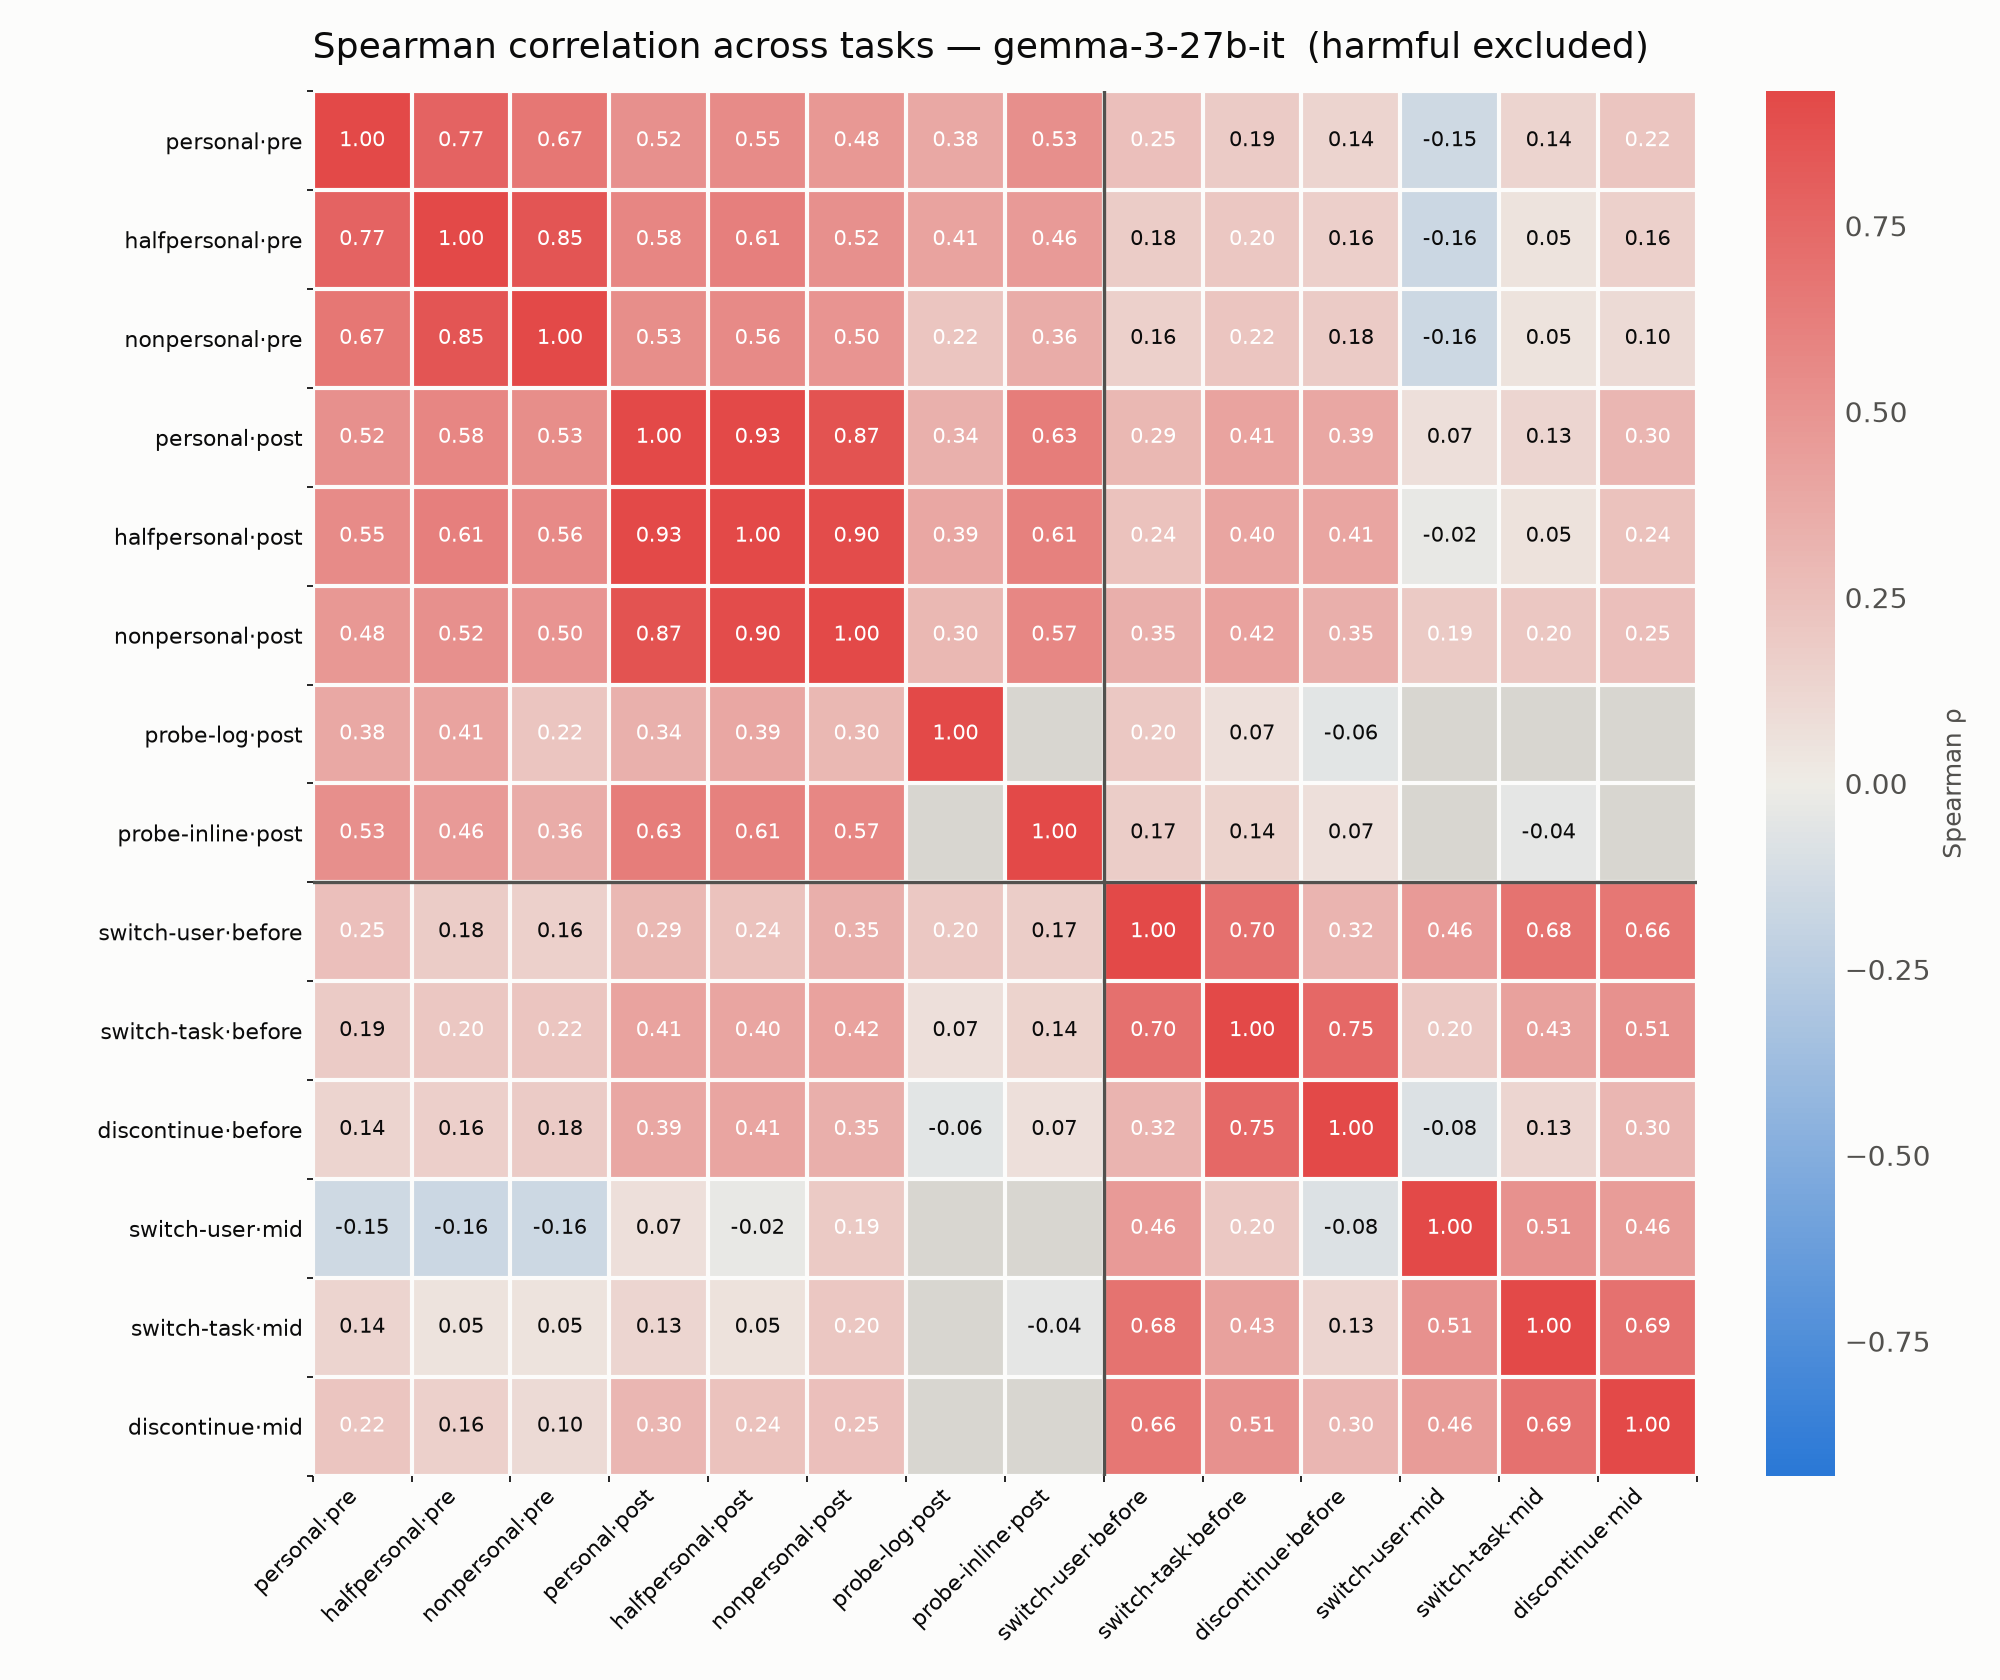

The file beside this chart, header and first rows:
, personal·pre, halfpersonal·pre, nonpersonal·pre, personal·post, halfpersonal·post, nonpersonal·post, probe-log·post, probe-inline·post, switch-user·before, switch-task·before, discontinue·before, switch-user·mid, switch-task·mid, discontinue·mid
personal·pre, 1.0, 0.7739, 0.6681, 0.5218, 0.5516, 0.4788, 0.3793, 0.528, 0.2536, 0.1857, 0.1362, -0.1511, 0.1378, 0.2225
halfpersonal·pre, 0.7739, 1.0, 0.8536, 0.5766, 0.6114, 0.5231, 0.4104, 0.4634, 0.1809, 0.2042, 0.1623, -0.1634, 0.04591, 0.1577
nonpersonal·pre, 0.6681, 0.8536, 1.0, 0.5337, 0.5586, 0.5011, 0.2224, 0.3636, 0.1593, 0.2207, 0.1843, -0.1578, 0.04703, 0.09902
personal·post, 0.5218, 0.5766, 0.5337, 1.0, 0.9308, 0.8668, 0.3396, 0.6274, 0.292, 0.4101, 0.3904, 0.06795, 0.1282, 0.3022
halfpersonal·post, 0.5516, 0.6114, 0.5586, 0.9308, 1.0, 0.9034, 0.3924, 0.6058, 0.2371, 0.4033, 0.4055, -0.02324, 0.05489, 0.2397
nonpersonal·post, 0.4788, 0.5231, 0.5011, 0.8668, 0.9034, 1.0, 0.2951, 0.5691, 0.3475, 0.4177, 0.3468, 0.1925, 0.2044, 0.2534
probe-log·post, 0.3793, 0.4104, 0.2224, 0.3396, 0.3924, 0.2951, 1.0, 0.4354, 0.2016, 0.07028, -0.05633, , , 
probe-inline·post, 0.528, 0.4634, 0.3636, 0.6274, 0.6058, 0.5691, 0.4354, 1.0, 0.1675, 0.1386, 0.0672, , -0.04296, 
switch-user·before, 0.2536, 0.1809, 0.1593, 0.292, 0.2371, 0.3475, 0.2016, 0.1675, 1.0, 0.7009, 0.3171, 0.4589, 0.6835, 0.6626
switch-task·before, 0.1857, 0.2042, 0.2207, 0.4101, 0.4033, 0.4177, 0.07028, 0.1386, 0.7009, 1.0, 0.7477, 0.2026, 0.4281, 0.511
discontinue·before, 0.1362, 0.1623, 0.1843, 0.3904, 0.4055, 0.3468, -0.05633, 0.0672, 0.3171, 0.7477, 1.0, -0.08072, 0.1272, 0.3039
switch-user·mid, -0.1511, -0.1634, -0.1578, 0.06795, -0.02324, 0.1925, , , 0.4589, 0.2026, -0.08072, 1.0, 0.515, 0.4556
switch-task·mid, 0.1378, 0.04591, 0.04703, 0.1282, 0.05489, 0.2044, , -0.04296, 0.6835, 0.4281, 0.1272, 0.515, 1.0, 0.6924
discontinue·mid, 0.2225, 0.1577, 0.09902, 0.3022, 0.2397, 0.2534, , , 0.6626, 0.511, 0.3039, 0.4556, 0.6924, 1.0
